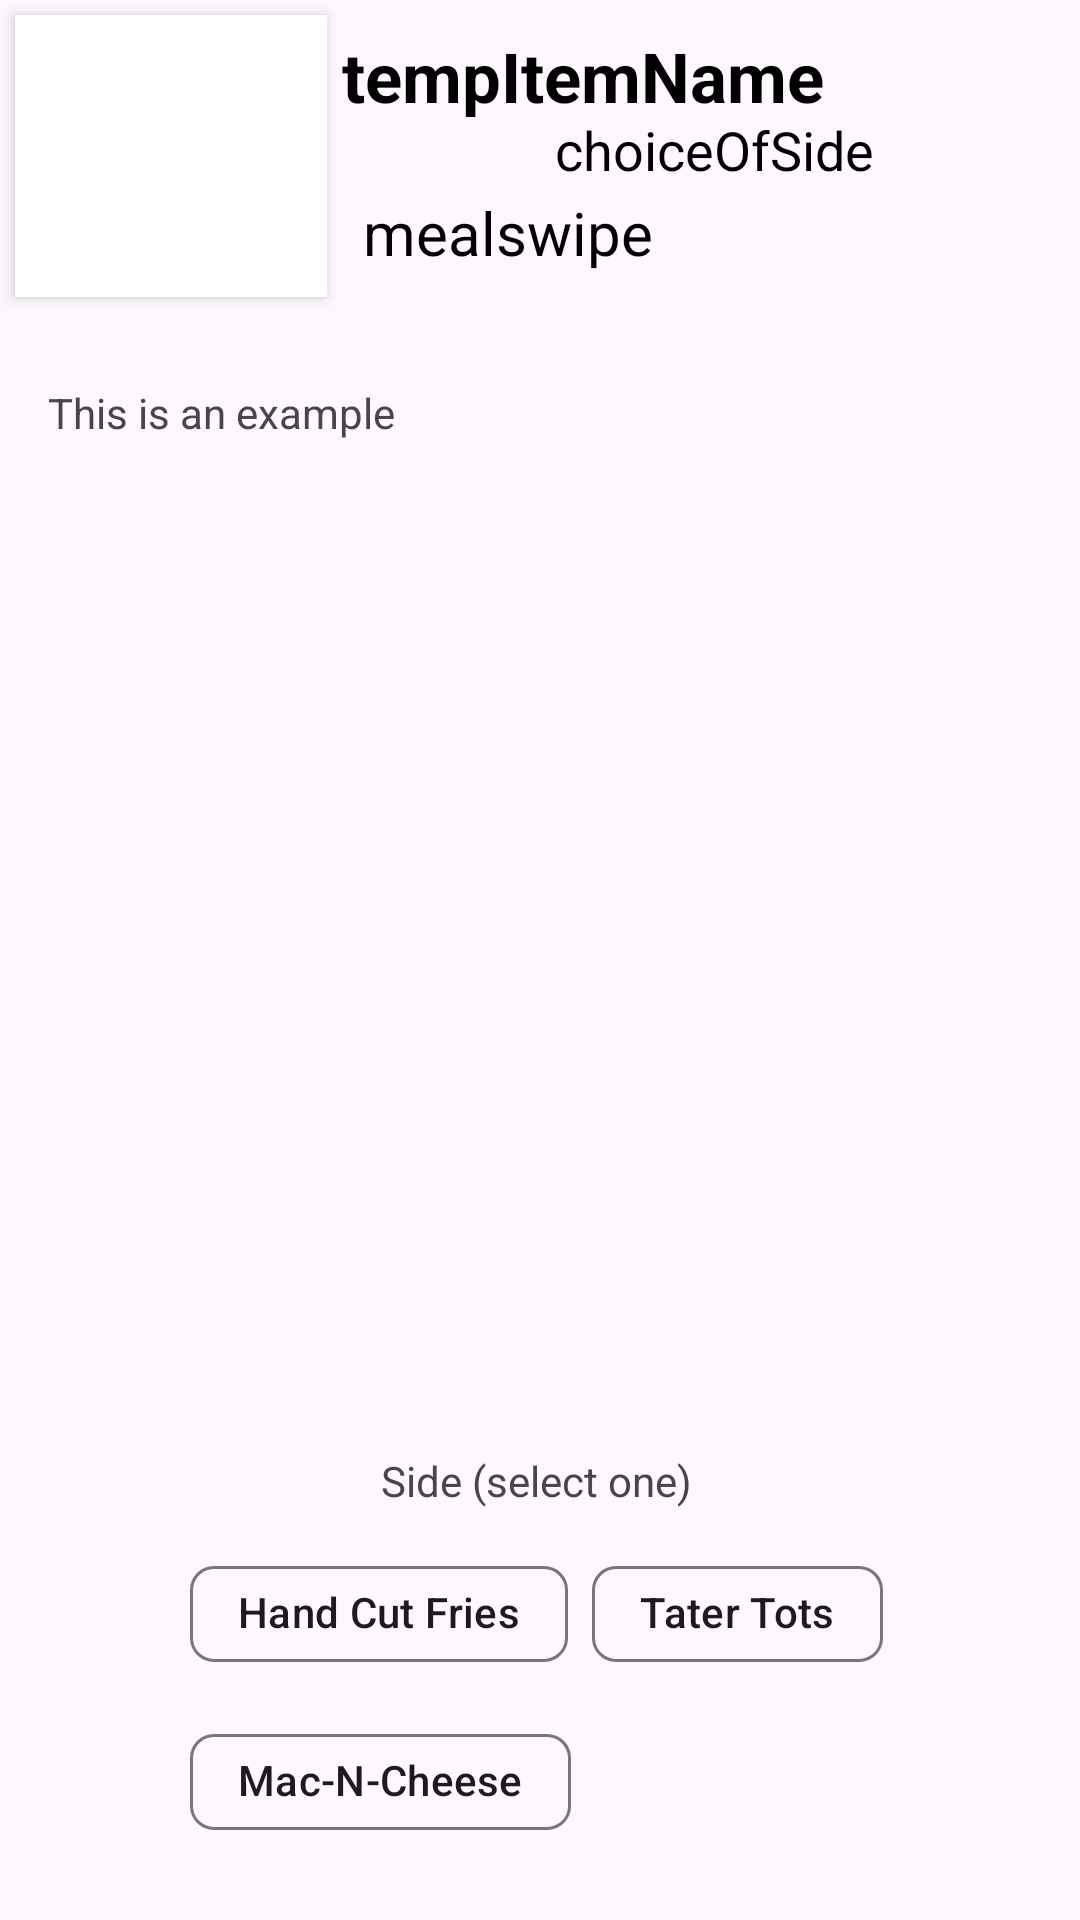

Produce the Android XML layout that renders to this screen, including the resource entries it uses.
<!-- AndroidManifest.xml: application theme Theme.HC24LuukCrawfordSeniorProject -->
<!-- res/layout/toppings_generic.xml -->
<?xml version="1.0" encoding="utf-8"?>
<androidx.constraintlayout.widget.ConstraintLayout xmlns:android="http://schemas.android.com/apk/res/android"
    xmlns:app="http://schemas.android.com/apk/res-auto"
    xmlns:tools="http://schemas.android.com/tools"
    android:layout_width="match_parent"
    android:layout_height="match_parent">

<include layout="@layout/list_item"
    android:id="@+id/itemSlot"
    android:layout_width="wrap_content"
    android:layout_height="wrap_content"
    ></include>

    <TextView
        android:id="@+id/exampleID"
        android:layout_width="200dp"
        android:layout_height="30dp"
        android:layout_marginStart="16dp"
        android:layout_marginTop="128dp"
        android:text="This is an example"
        app:layout_constraintStart_toStartOf="parent"
        app:layout_constraintTop_toTopOf="parent"></TextView>

    <include
        layout="@layout/side_options"
        android:layout_width="wrap_content"
        android:layout_height="wrap_content"
        android:layout_marginTop="380dp"
        app:layout_constraintEnd_toEndOf="parent"
        app:layout_constraintHorizontal_bias="0.49"
        app:layout_constraintStart_toStartOf="parent"
        app:layout_constraintTop_toBottomOf="@+id/itemSlot" />
</androidx.constraintlayout.widget.ConstraintLayout>
<!-- res/layout/list_item.xml (included above) -->
<?xml version="1.0" encoding="utf-8"?>
<LinearLayout xmlns:android="http://schemas.android.com/apk/res/android"
    android:orientation="vertical"
    android:layout_width="match_parent"
    android:layout_height="match_parent">


    <RelativeLayout
        android:layout_width="match_parent"
        android:layout_height="@dimen/itemSlotSize"

        >

        <ImageView
            android:id="@+id/foodPhoto"
            android:layout_width="@dimen/itemSlotSize"
            android:layout_height="@dimen/itemSlotSize"
            android:layout_marginStart="5dp"
            android:layout_marginTop="5dp"
            android:layout_marginEnd="5dp"
            android:layout_marginBottom="5dp"
            android:background="@color/white"
            android:elevation="3dp"
            android:src="@drawable/ic_launcher_background" />


        <TextView
            android:id="@+id/itemName"
            android:text="@string/itemName"

            android:layout_width="match_parent"
            android:layout_height="match_parent"
            android:layout_alignParentEnd="true"
            android:layout_gravity="center"
            android:layout_marginEnd="-1dp"
            android:layout_toEndOf="@+id/foodPhoto"
            android:paddingTop="10dp"
            android:textColor="@color/black"
            android:textSize="23sp"
            android:textStyle="bold" />

        <TextView
            android:id="@+id/foodSideInformation"
            android:text="choiceOfSide"
            android:layout_width="wrap_content"
            android:layout_height="wrap_content"

            android:layout_alignParentBottom="true"

            android:layout_marginStart="71dp"

            android:layout_marginBottom="42dp"
            android:layout_toEndOf="@+id/foodPhoto"
            android:textColor="@color/black"
            android:textSize="18sp" />

        <TextView

            android:text="mealswipe"
            android:id="@+id/foodPrice"
            android:layout_width="wrap_content"
            android:layout_height="wrap_content"
            android:layout_marginStart="7dp"

            android:layout_toEndOf="@+id/foodPhoto"
            android:paddingTop="64dp"


            android:textColor="@color/black"
            android:textSize="20sp" />

    </RelativeLayout>
</LinearLayout>
<!-- res/layout/side_options.xml (included above) -->
<?xml version="1.0" encoding="utf-8"?>
<androidx.constraintlayout.widget.ConstraintLayout xmlns:android="http://schemas.android.com/apk/res/android"
    xmlns:app="http://schemas.android.com/apk/res-auto"
    xmlns:tools="http://schemas.android.com/tools"
    android:layout_width="match_parent"
    android:layout_height="match_parent">


    <TextView
        android:id="@+id/sideText"
        android:layout_width="wrap_content"
        android:layout_height="wrap_content"
        android:text="@string/selectSide"
        app:layout_constraintEnd_toEndOf="parent"
        app:layout_constraintStart_toStartOf="parent"
        app:layout_constraintTop_toTopOf="parent" />

    <com.google.android.material.chip.ChipGroup
        android:layout_width="wrap_content"
        android:layout_height="wrap_content"
        android:layout_marginTop="11dp"
        app:layout_constraintEnd_toEndOf="parent"
        app:layout_constraintStart_toStartOf="parent"
        app:layout_constraintTop_toBottomOf="@+id/sideText"
        app:singleSelection="true">


        <com.google.android.material.chip.Chip
            android:id="@+id/chipFries"
            android:layout_width="wrap_content"
            android:layout_height="wrap_content"
            android:checkable="true"
            android:checked="false"
            android:text="@string/fries" />

        <com.google.android.material.chip.Chip
            android:id="@+id/chipTots"
            android:layout_width="wrap_content"
            android:layout_height="wrap_content"
            android:checkable="true"
            android:checked="false"
            android:text="@string/tots" />

        <com.google.android.material.chip.Chip
            android:id="@+id/chipMacNCheese"
            android:layout_width="wrap_content"
            android:layout_height="wrap_content"
            android:checkable="true"
            android:checked="false"
            android:text="@string/macNCheese" />
    </com.google.android.material.chip.ChipGroup>


</androidx.constraintlayout.widget.ConstraintLayout>
<!-- resources referenced by this layout -->
<resources>
  <color name="black">#FF000000</color>
  <color name="white">#FFFFFFFF</color>
  <dimen name="itemSlotSize">104dp</dimen>
  <string name="fries">Hand Cut Fries</string>
  <string name="itemName">tempItemName</string>
  <string name="macNCheese">Mac-N-Cheese</string>
  <string name="selectSide">Side (select one)</string>
  <string name="tots">Tater Tots</string>
  <style name="Theme.HC24LuukCrawfordSeniorProject" parent="Base.Theme.HC24LuukCrawfordSeniorProject" />
  <style name="Base.Theme.HC24LuukCrawfordSeniorProject" parent="Theme.Material3.DayNight.NoActionBar">
          
          
      </style>
</resources>
